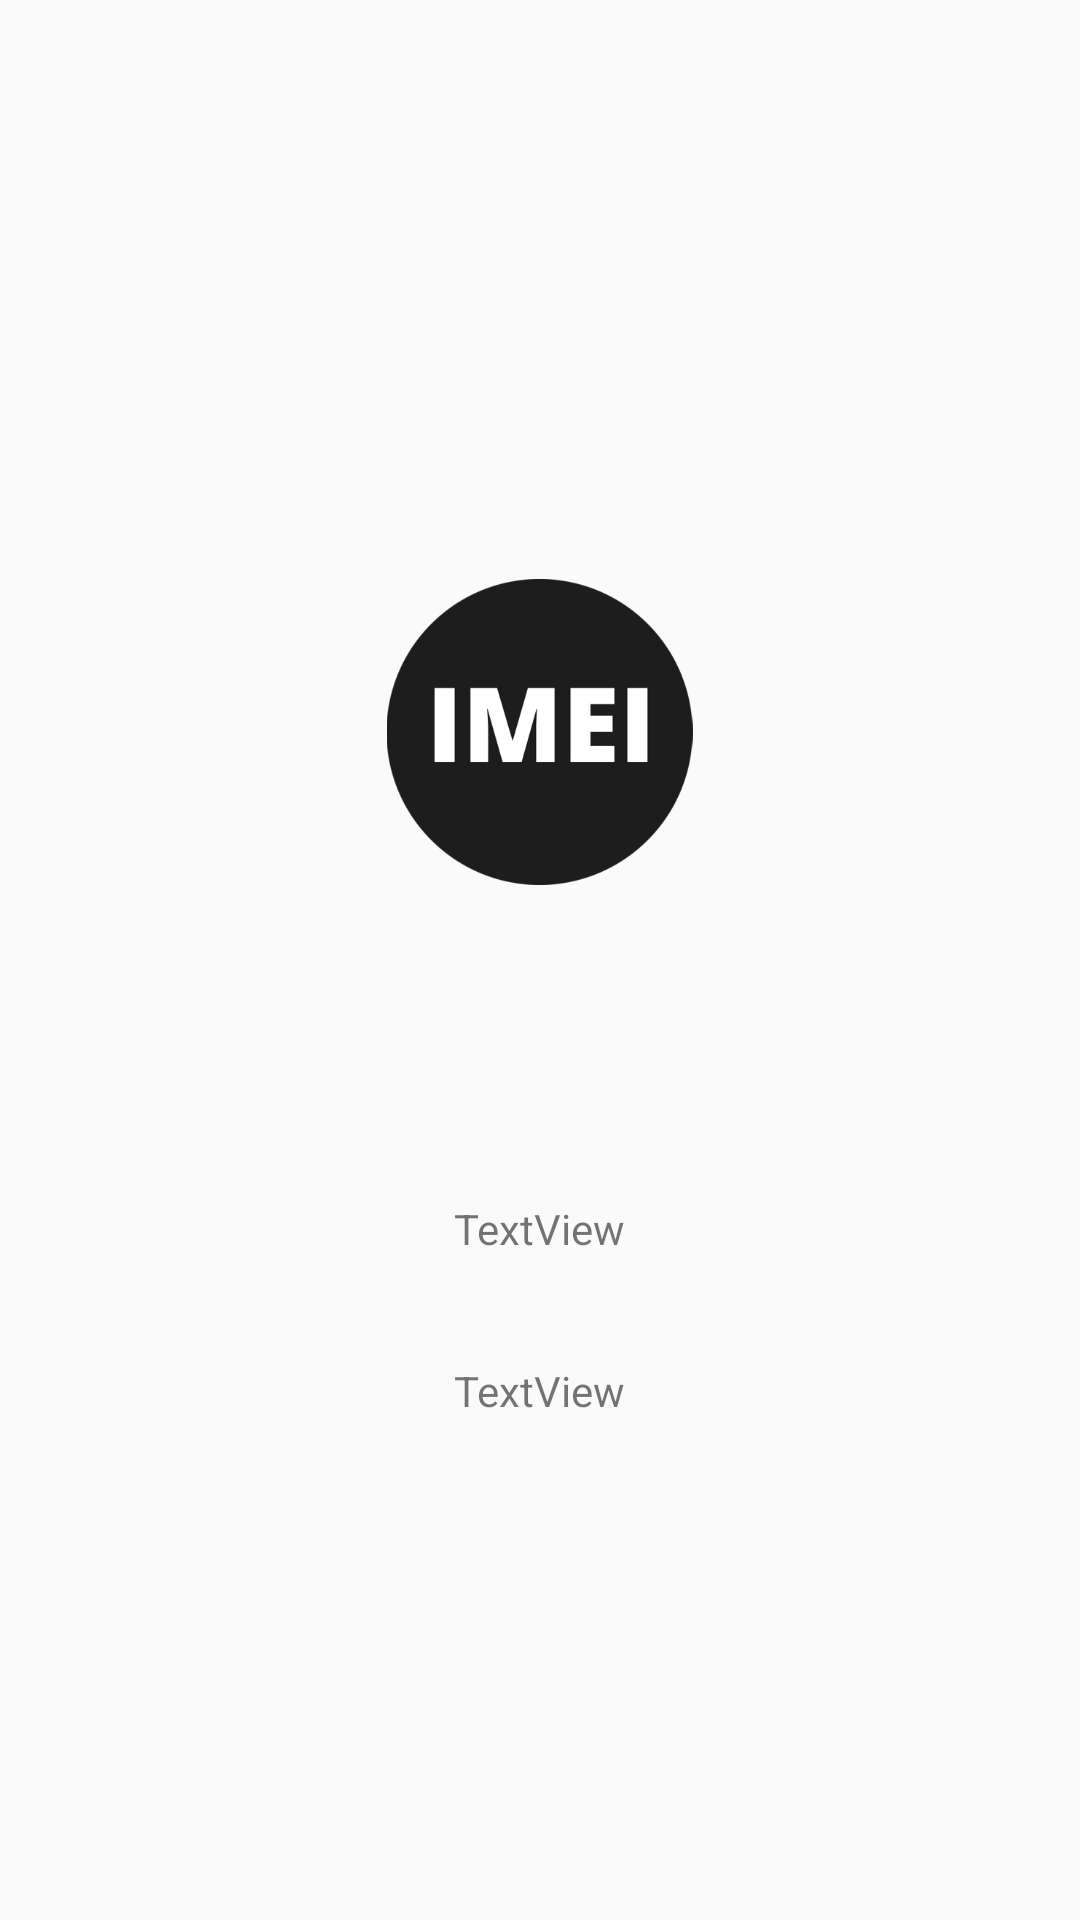

Here is an Android app screen rendered from its layout file. Give the layout XML and the strings, colors and styles it references.
<!-- AndroidManifest.xml: application theme AppTheme -->
<!-- res/layout/slide_layout.xml -->
<?xml version="1.0" encoding="utf-8"?>
<RelativeLayout xmlns:android="http://schemas.android.com/apk/res/android"
    xmlns:app="http://schemas.android.com/apk/res-auto"
    android:layout_width="match_parent" android:layout_height="match_parent">

    <ImageView
        android:id="@+id/imageView3"
        android:layout_width="113dp"
        android:layout_height="102dp"
        android:layout_alignParentTop="true"
        android:layout_centerHorizontal="true"
        android:layout_marginTop="193dp"
        android:contentDescription="TODO"
        android:src="@drawable/imeicircle" />

    <TextView
        android:id="@+id/slide_heading"
        android:layout_width="wrap_content"
        android:layout_height="wrap_content"
        android:layout_alignParentBottom="true"
        android:layout_centerHorizontal="true"
        android:layout_marginBottom="221dp"
        android:text="@string/textview" />

    <TextView
        android:id="@+id/slide_desc"
        android:layout_width="wrap_content"
        android:layout_height="wrap_content"
        android:layout_alignParentBottom="true"
        android:layout_centerHorizontal="true"
        android:layout_marginBottom="167dp"
        android:text="@string/textview" />
</RelativeLayout>
<!-- resources referenced by this layout -->
<resources>
  <!-- drawable imeicircle: png bitmap (drawable, 19693 bytes) -->
  <string name="textview">TextView</string>
  <style name="AppTheme" parent="Theme.AppCompat.Light.DarkActionBar">
          
          
  
          <item name="colorPrimary">@color/colorPrimary</item>
          <item name="colorPrimaryDark">@color/colorPrimaryDark</item>
          <item name="colorAccent">@color/colorAccent</item>
  
      </style>
  <color name="colorPrimary">#4e6183</color>
  <color name="colorPrimaryDark">#4e6183</color>
  <color name="colorAccent">#4e6183</color>
</resources>
